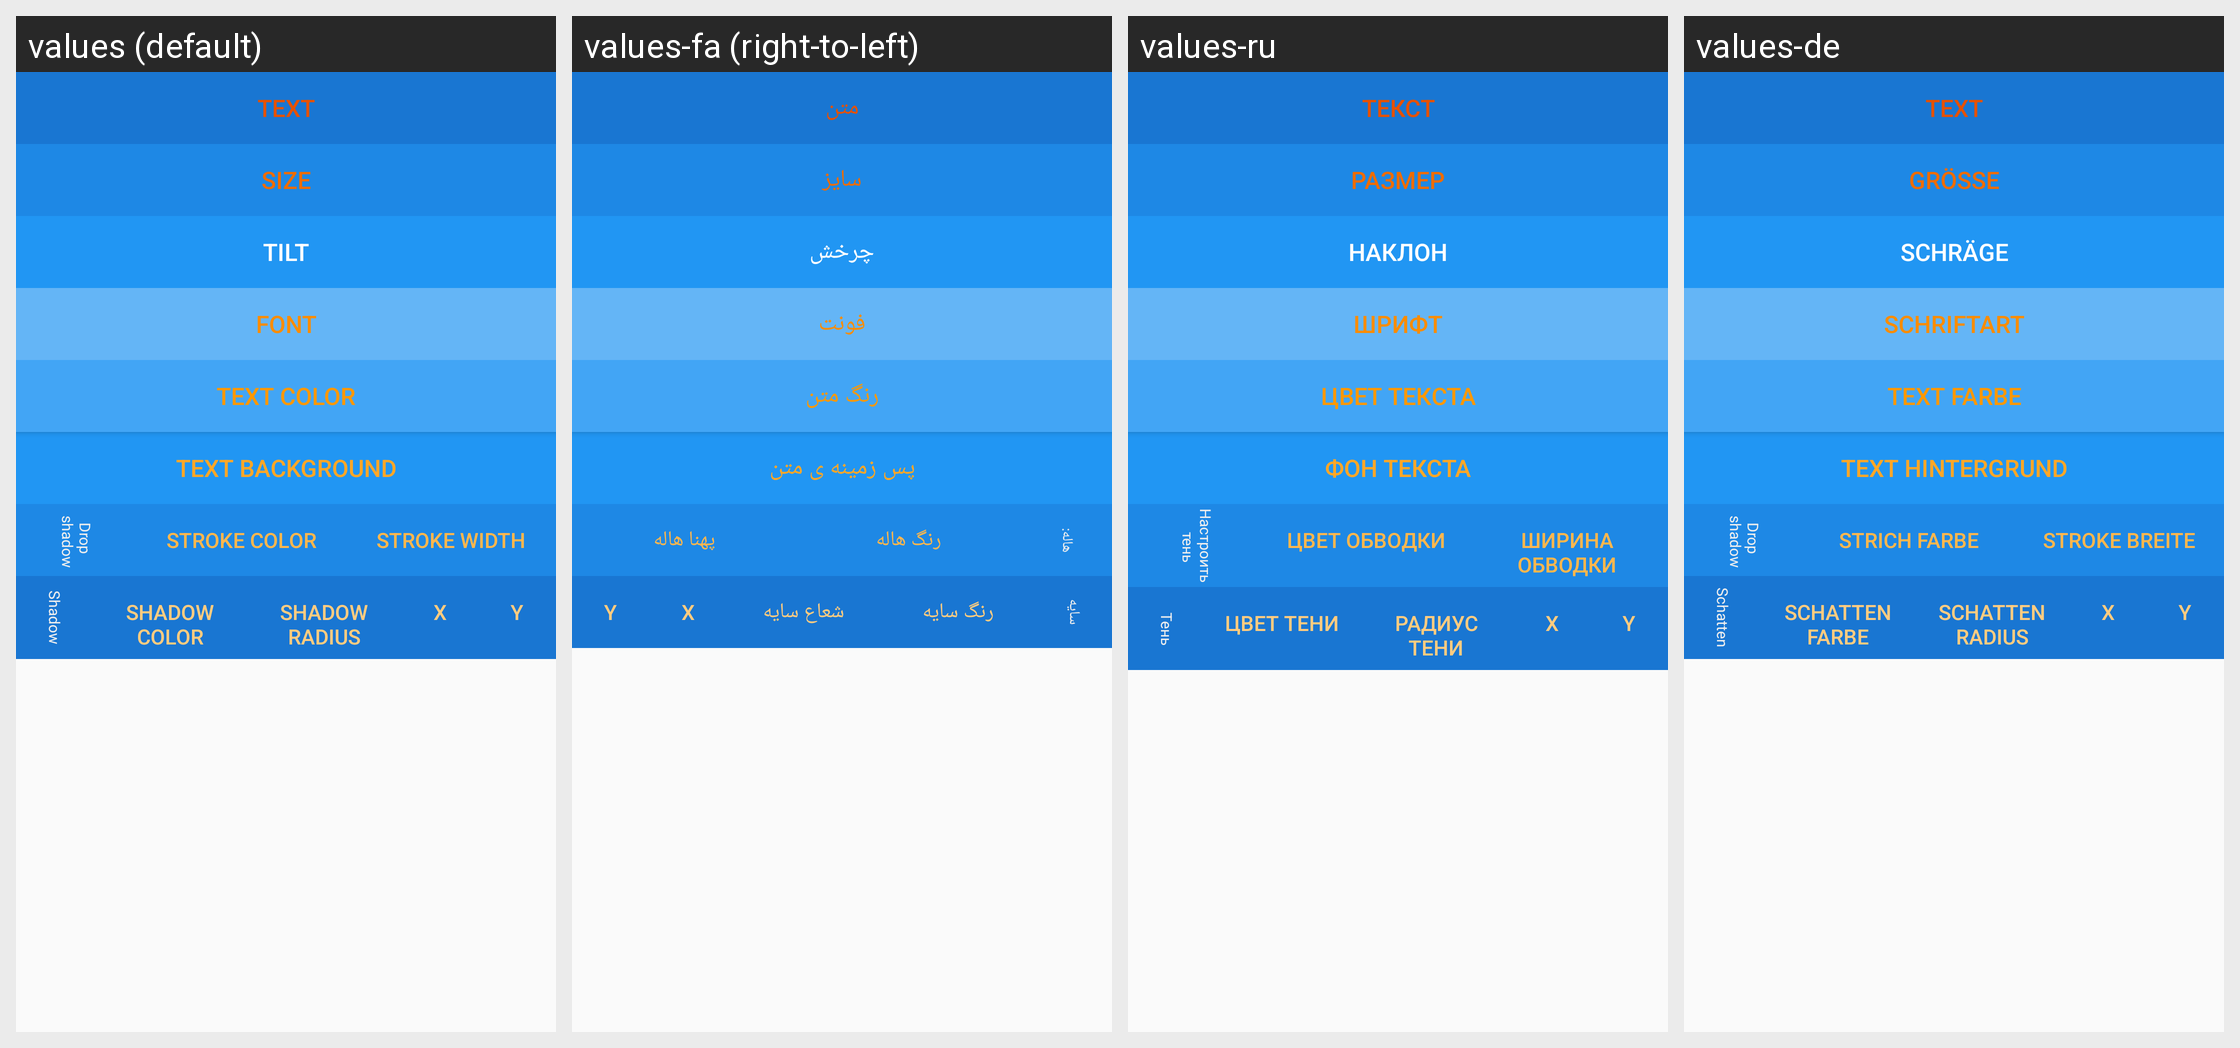

The Android screen above is rendered under several locales of the same app. Produce the string resources it draws, with the default and per-locale values.
Android screen res/layout/include_buttons_land.xml rendered under 4 locales, left to right: values (default), values-fa (right-to-left), values-ru, values-de. Device: Nexus 5 (rendered at 1080×1920; each locale shown at half size, 540×960, under a caption strip naming it); theme AppTheme.
Strings drawn on this screen, with the default value and each locale's value (text and hints the layout hard-codes, and strings that could not be matched under every locale, appear in the picture but are not listed):

text
  values: Text
  values-fa: متن
  values-ru: Текст
  values-de: Text

size
  values: Size
  values-fa: سایز
  values-ru: Размер
  values-de: Größe

tilt
  values: Tilt
  values-fa: چرخش
  values-ru: Наклон
  values-de: Schräge

font
  values: Font
  values-fa: فونت
  values-ru: Шрифт
  values-de: Schriftart

text_color
  values: Text color
  values-fa: رنگ متن
  values-ru: Цвет текста
  values-de: Text Farbe

text_background
  values: Text background
  values-fa: پس زمینه ی متن
  values-ru: Фон текста
  values-de: Text Hintergrund

drop_shadow_with_line
  values: Drop 
       shadow
  values-fa: هاله:
  values-ru: Настроить
       тень
  values-de: Drop 
       shadow

stroke_color
  values: Stroke Color
  values-fa: رنگ هاله
  values-ru: Цвет обводки
  values-de: Strich Farbe

stroke_width
  values: Stroke width
  values-fa: پهنا هاله
  values-ru: Ширина обводки
  values-de: Stroke Breite

shadow
  values: Shadow
  values-fa: سایه
  values-ru: Тень
  values-de: Schatten

shadow_color
  values: Shadow color
  values-fa: رنگ سایه
  values-ru: Цвет тени
  values-de: Schatten Farbe

shadow_radius
  values: Shadow radius
  values-fa: شعاع سایه
  values-ru: Радиус тени
  values-de: Schatten Radius

x
  values: X
  values-fa: X
  values-ru: X
  values-de: X

y
  values: Y
  values-fa: Y
  values-ru: Y
  values-de: Y
